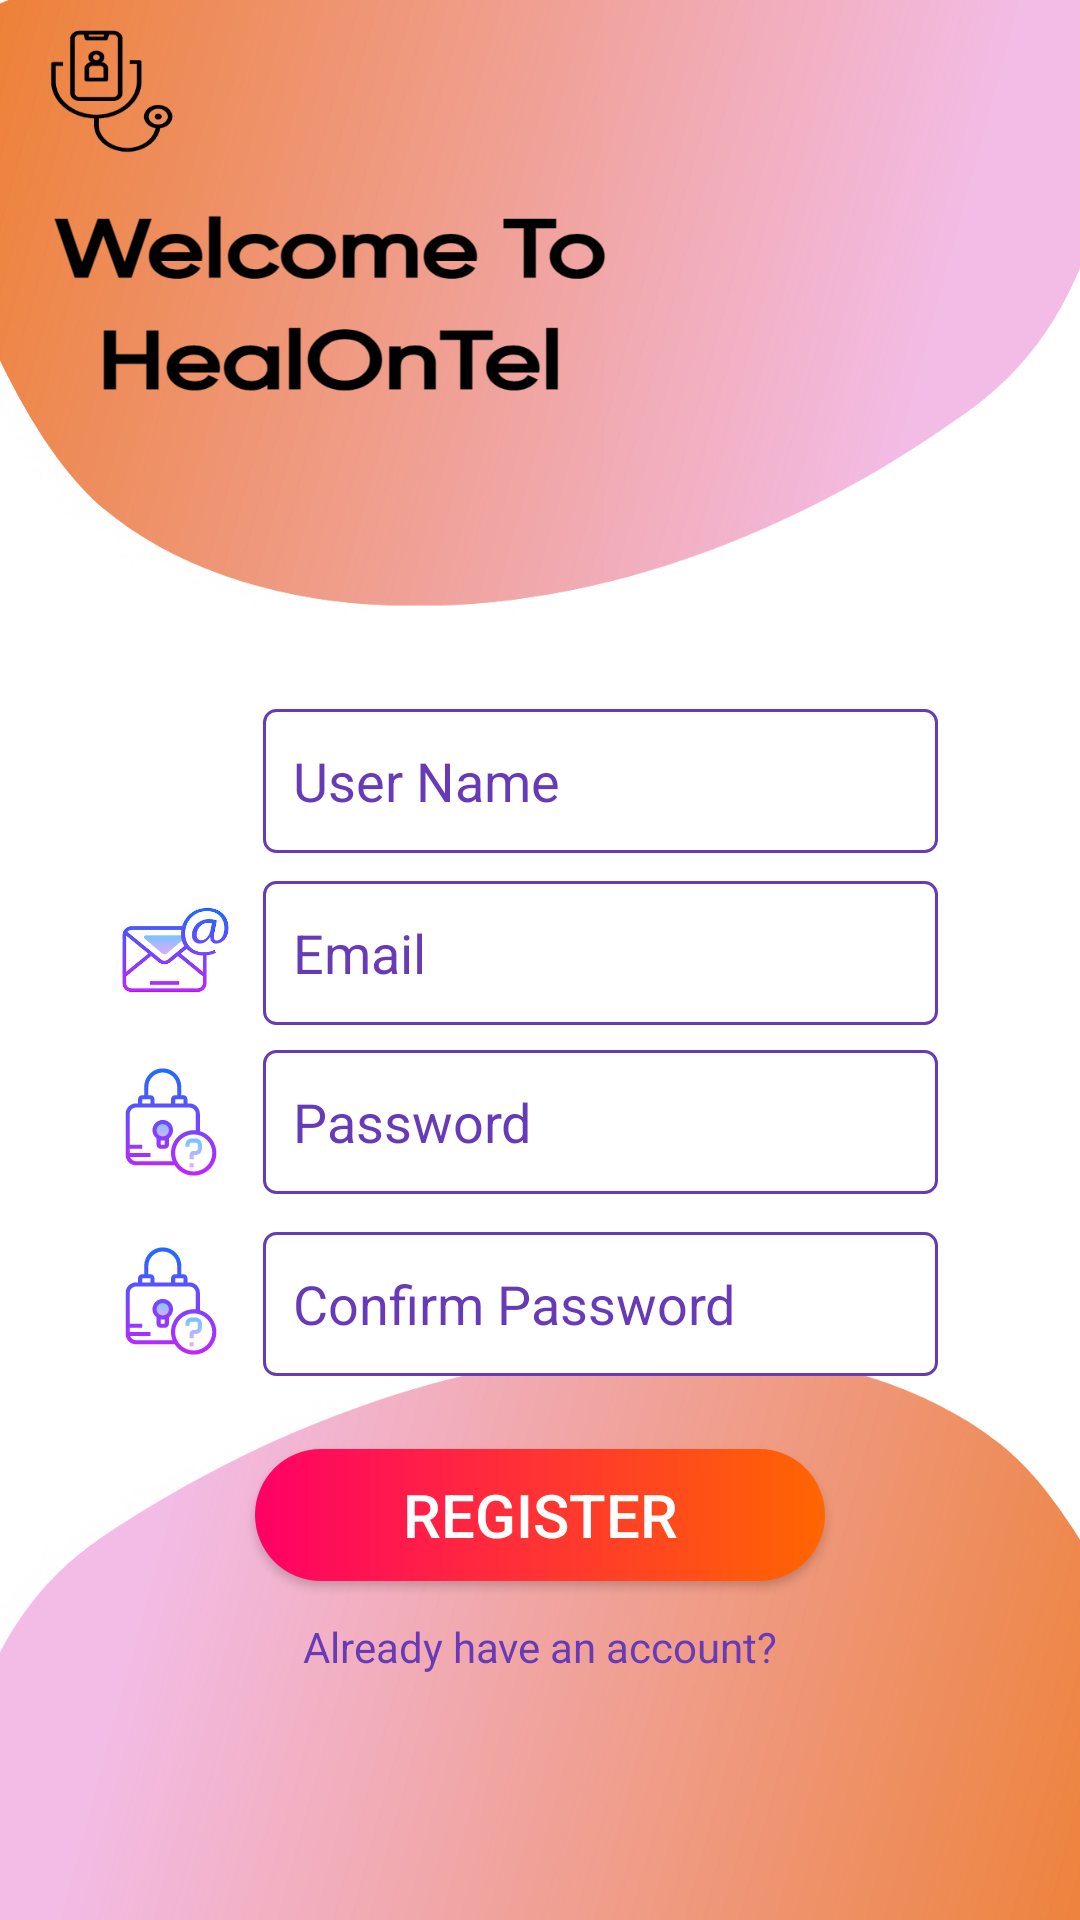

Android layout source for this screen:
<!-- AndroidManifest.xml: application theme Theme.HealOnTel -->
<!-- res/layout/activity_register.xml -->
<?xml version="1.0" encoding="utf-8"?>
<androidx.constraintlayout.widget.ConstraintLayout xmlns:android="http://schemas.android.com/apk/res/android"
    xmlns:app="http://schemas.android.com/apk/res-auto"
    xmlns:tools="http://schemas.android.com/tools"
    android:layout_width="match_parent"
    android:layout_height="match_parent"
    tools:context=".RegisterActivity"
    android:background="@drawable/welcome">

    <EditText
        android:paddingLeft="10dp"
        android:paddingRight="10dp"
        android:paddingTop="8dp"
        android:paddingBottom="8dp"
        android:id="@+id/editTextRegUsername"
        android:layout_width="225dp"
        android:layout_height="48dp"
        android:background="@drawable/edit_text_drawable"
        android:ems="10"
        android:hint="User Name"
        android:inputType="textPersonName"
        android:textColor="@color/purple_500"
        android:textColorHint="#673AB7"
        app:layout_constraintBottom_toBottomOf="parent"
        app:layout_constraintEnd_toEndOf="parent"
        app:layout_constraintHorizontal_bias="0.65"
        app:layout_constraintStart_toStartOf="parent"
        app:layout_constraintTop_toTopOf="parent"
        app:layout_constraintVertical_bias="0.399" />

    <EditText
        android:paddingLeft="10dp"
        android:paddingRight="10dp"
        android:paddingTop="8dp"
        android:paddingBottom="8dp"
        android:id="@+id/editTextRegEmail"
        android:layout_width="225dp"
        android:layout_height="48dp"
        android:background="@drawable/edit_text_drawable"
        android:ems="10"
        android:hint="Email"
        android:inputType="textEmailAddress"
        android:textColor="@color/purple_500"
        android:textColorHint="#673AB7"
        app:layout_constraintBottom_toBottomOf="parent"
        app:layout_constraintEnd_toEndOf="parent"
        app:layout_constraintHorizontal_bias="0.65"
        app:layout_constraintStart_toStartOf="parent"
        app:layout_constraintTop_toBottomOf="@+id/editTextRegUsername"
        app:layout_constraintVertical_bias="0.03" />

    <EditText
        android:paddingLeft="10dp"
        android:paddingRight="10dp"
        android:paddingTop="8dp"
        android:paddingBottom="8dp"
        android:id="@+id/editTextRegPassword"
        android:layout_width="225dp"
        android:layout_height="48dp"
        android:layout_marginTop="1dp"
        android:background="@drawable/edit_text_drawable"
        android:ems="10"
        android:hint="Password"
        android:inputType="textPassword"
        android:textColor="@color/purple_500"
        android:textColorHint="#673AB7"
        app:layout_constraintBottom_toBottomOf="parent"
        app:layout_constraintEnd_toEndOf="parent"
        app:layout_constraintHorizontal_bias="0.65"
        app:layout_constraintStart_toStartOf="parent"
        app:layout_constraintTop_toBottomOf="@+id/editTextRegEmail"
        app:layout_constraintVertical_bias="0.03" />

    <EditText
        android:paddingLeft="10dp"
        android:paddingRight="10dp"
        android:paddingTop="8dp"
        android:paddingBottom="8dp"
        android:id="@+id/editTextRegConfirmPassword"
        android:layout_width="225dp"
        android:layout_height="48dp"
        android:layout_marginTop="7dp"
        android:background="@drawable/edit_text_drawable"
        android:ems="10"
        android:hint="Confirm Password"
        android:inputType="textPassword"
        android:textColor="@color/purple_500"
        android:textColorHint="#673AB7"
        app:layout_constraintBottom_toBottomOf="parent"
        app:layout_constraintEnd_toEndOf="parent"
        app:layout_constraintHorizontal_bias="0.65"
        app:layout_constraintStart_toStartOf="parent"
        app:layout_constraintTop_toBottomOf="@+id/editTextRegPassword"
        app:layout_constraintVertical_bias="0.03" />

    <android.widget.Button
        android:id="@+id/buttonRegister"
        android:layout_width="190dp"
        android:layout_height="44dp"
        android:background="@drawable/buttons"
        android:text="Register"
        android:textColor="#FFFFFF"
        android:textSize="20sp"
        android:textStyle="normal"
        app:layout_constraintBottom_toBottomOf="parent"
        app:layout_constraintEnd_toEndOf="parent"
        app:layout_constraintStart_toStartOf="parent"
        app:layout_constraintTop_toBottomOf="@+id/editTextRegConfirmPassword"
        app:layout_constraintVertical_bias="0.176" />

    <ImageView
        android:id="@+id/imageView"
        android:layout_width="47dp"
        android:layout_height="41dp"
        app:layout_constraintBottom_toBottomOf="@+id/editTextRegUsername"
        app:layout_constraintEnd_toStartOf="@+id/editTextRegUsername"
        app:layout_constraintHorizontal_bias="0.8"
        app:layout_constraintStart_toStartOf="parent"
        app:layout_constraintTop_toTopOf="@+id/editTextRegUsername"
        app:layout_constraintVertical_bias="0.421"
        app:srcCompat="@drawable/user_286" />

    <ImageView
        android:id="@+id/imageView4"
        android:layout_width="44dp"
        android:layout_height="46dp"
        app:layout_constraintBottom_toBottomOf="@+id/editTextRegPassword"
        app:layout_constraintEnd_toStartOf="@+id/editTextRegPassword"
        app:layout_constraintHorizontal_bias="0.8"
        app:layout_constraintStart_toStartOf="parent"
        app:layout_constraintTop_toTopOf="@+id/editTextRegPassword"
        app:layout_constraintVertical_bias="0.572"
        app:srcCompat="@drawable/pass_icon" />

    <ImageView
        android:id="@+id/imageView2"
        android:layout_width="44dp"
        android:layout_height="46dp"
        app:layout_constraintBottom_toBottomOf="@+id/editTextRegConfirmPassword"
        app:layout_constraintEnd_toStartOf="@+id/editTextRegConfirmPassword"
        app:layout_constraintHorizontal_bias="0.8"
        app:layout_constraintStart_toStartOf="parent"
        app:layout_constraintTop_toTopOf="@+id/editTextRegConfirmPassword"
        app:layout_constraintVertical_bias="0.04"
        app:srcCompat="@drawable/pass_icon" />

    <ImageView
        android:id="@+id/imageView3"
        android:layout_width="39dp"
        android:layout_height="40dp"
        android:layout_marginBottom="2dp"
        app:layout_constraintBottom_toBottomOf="@+id/editTextRegEmail"
        app:layout_constraintEnd_toStartOf="@+id/editTextRegEmail"
        app:layout_constraintHorizontal_bias="0.8"
        app:layout_constraintStart_toStartOf="parent"
        app:layout_constraintTop_toTopOf="@+id/editTextRegEmail"
        app:srcCompat="@drawable/email" />

    <TextView
        android:id="@+id/textViewExistingUser"
        android:layout_width="wrap_content"
        android:layout_height="30dp"
        android:hint="Already have an account?"
        android:textColor="#673AB7"
        android:textColorHint="#673AB7"
        app:layout_constraintBottom_toBottomOf="parent"
        app:layout_constraintEnd_toEndOf="parent"
        app:layout_constraintStart_toStartOf="parent"
        app:layout_constraintTop_toBottomOf="@+id/buttonRegister"
        app:layout_constraintVertical_bias="0.15" />


</androidx.constraintlayout.widget.ConstraintLayout>
<!-- resources referenced by this layout -->
<resources>
  <color name="purple_500">#673AB7</color>
  <!-- drawable buttons (drawable) -->
  <?xml version="1.0" encoding="utf-8"?>
  <shape xmlns:android="http://schemas.android.com/apk/res/android" android:shape="rectangle">
      <gradient android:angle="0" android:startColor="#ff0066" android:endColor="#ff6600"
          android:type="linear"/>
  
      <corners android:radius="50dp"/>
  </shape>
  <!-- drawable edit_text_drawable (drawable) -->
  <shape xmlns:android="http://schemas.android.com/apk/res/android">
      <solid android:color="#FFF" />
      <stroke
          android:width="1dp"
          android:color="#673AB7" />
      <corners android:radius="4dp" />
  </shape>
  <!-- drawable email: png bitmap (drawable, 4386 bytes) -->
  <!-- drawable pass_icon: vector/xml drawable (drawable, 3756 chars, omitted) -->
  <!-- drawable welcome: jpg bitmap (drawable, 519591 bytes) -->
  <style name="Theme.HealOnTel" parent="Theme.MaterialComponents.DayNight.DarkActionBar">
          
          <item name="colorPrimary">@color/purple_500</item>
          <item name="colorPrimaryVariant">@color/purple_700</item>
          <item name="colorOnPrimary">@color/white</item>
          
          <item name="colorSecondary">@color/teal_200</item>
          <item name="colorSecondaryVariant">@color/teal_700</item>
          <item name="colorOnSecondary">@color/black</item>
          
          <item name="android:statusBarColor">?attr/colorPrimaryVariant</item>
          
      </style>
  <color name="purple_700">#FF3700B3</color>
  <color name="white">#FFFFFFFF</color>
  <color name="teal_200">#FF03DAC5</color>
  <color name="teal_700">#FF018786</color>
  <color name="black">#FF000000</color>
</resources>
